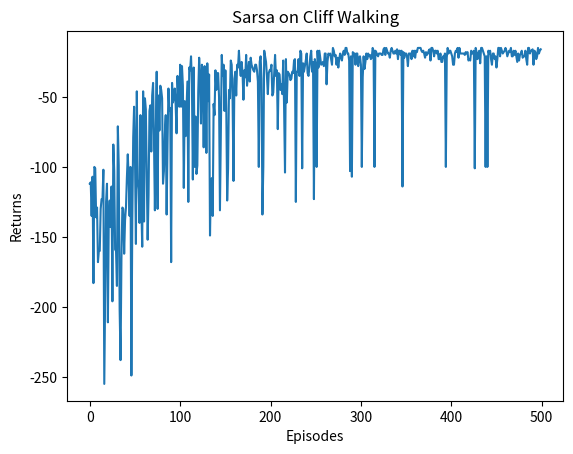
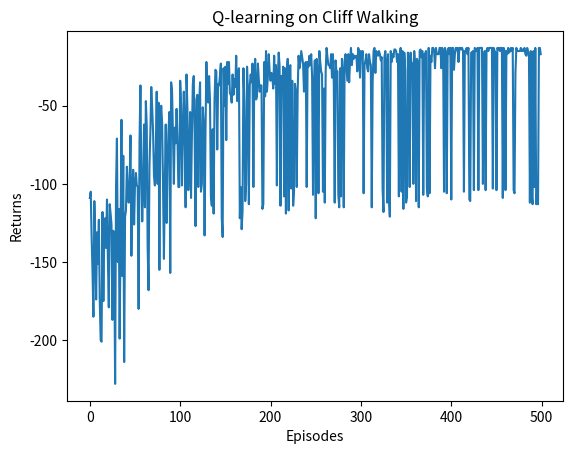

Recreate these plots in Python, in order.
import matplotlib.pyplot as plt
import numpy as np
from tqdm import tqdm

'''
up-left is (0, 0)

0 0 0 0 0
0 0 0 0 0

0 0 0 0 0
s c c c goal

s for start
c for cliff

The right-most col is neighbor to cliff.

The reward of each move if -1, otherwise -100 if fall down the cliff.

'''
class CliffWalkingEnv:
    def __init__(self, ncol=12, nrow=4) -> None:
        self.nrow = nrow
        self.ncol = ncol
        self.x = 0
        self.y = self.nrow - 1

    def step(self, action):
        # change:
        # 0 for up
        # 1 for down
        # 2 for left
        # 3 for right

        change = [[0, -1], [0, 1], [-1, 0], [1, 0]]
        self.x = min(max(0, self.x + change[action][0]), self.ncol - 1)
        self.y = min(max(0, self.y + change[action][1]), self.nrow - 1)

        reward = -1
        next_state = self.y * self.ncol + self.x
        done = False

        if self.y == self.nrow - 1 and self.x > 0:
            # Start from (0, n_row - 1), then turn right, 
            # fall down the cliff or the end.
            done = True
            if self.x != self.ncol - 1:
                # Not the end, fall down the cliff
                reward = -100
        
        return next_state, reward, done
    
    def reset(self):
        self.x = 0
        self.y = self.nrow - 1
        return self.y * self.ncol + self.x


class Sarsa:    
    def __init__(self, ncol, nrow, epsilon, alpha, gamma, n_action=4) -> None:
        self.Q_table = np.zeros([nrow * ncol, n_action])
        self.n_action = n_action
        self.alpha = alpha  # learning rate
        self.gamma = gamma  # discounting rate
        self.epsilon = epsilon  # for greedy strategy

    def take_action(self, state):
        if np.random.random() < self.epsilon:
            action = np.random.randint(self.n_action)
        else:
            action = np.argmax(self.Q_table[state])
        return action
    
    def best_action(self, state):
        Q_max = np.max(self.Q_table[state])

        # action list, 1 for max_Q in current state.
        a = [0 for _ in range(self.n_action)]
        for i in range(self.n_action):
            if self.Q_table[state, i] == Q_max:
                a[i] = 1
        return a
    
    def update(self, s0, a0, r, s1, a1):
        td_error = r + self.gamma * self.Q_table[s1, a1] - self.Q_table[s0, a0]
        self.Q_table[s0, a0] += self.alpha * td_error


class QLearning():
    def __init__(self, ncol, nrow, epsilon, alpha, gamma, n_action=4) -> None:
        self.Q_table = np.zeros([nrow * ncol, n_action])
        self.n_action = n_action
        self.alpha = alpha  # learning rate
        self.gamma = gamma  # discounting rate
        self.epsilon = epsilon  # for greedy strategy

    def take_action(self, state):
        if np.random.random() < self.epsilon:
            action = np.random.randint(self.n_action)
        else:
            action = np.argmax(self.Q_table[state])
        return action
    
    def best_action(self, state):
        Q_max = np.max(self.Q_table[state])

        # action list, 1 for max_Q in current state.
        a = [0 for _ in range(self.n_action)]
        for i in range(self.n_action):
            if self.Q_table[state, i] == Q_max:
                a[i] = 1
        return a
    
    def update(self, s0, a0, r, s1):
        # Sarsa
        # td_error = r + self.gamma * self.Q_table[s1, a1] - self.Q_table[s0, a0]

        # Q-learning
        td_error = r + self.gamma * self.Q_table[s1].max() - self.Q_table[s0, a0]

        self.Q_table[s0, a0] += self.alpha * td_error



def print_agent(agent, env, action_meaning, disaster=[], end=[]):
    for i in range(env.nrow):
        for j in range(env.ncol):
            if (i * env.ncol + j) in disaster:
                print('****', end=' ')
            elif (i * env.ncol + j) in end:
                print('EEEE', end=' ')
            else:
                a = agent.best_action(i * env.ncol + j)
                pi_str = ''
                for k in range(len(action_meaning)):
                    pi_str += action_meaning[k] if a[k] > 0 else 'o'
                print(pi_str, end=' ')
        print()

def test_sarsa():
    ncol = 12
    nrow = 4
    env = CliffWalkingEnv(ncol=ncol, nrow=nrow)
    np.random.seed(0)
    epsilon = 0.1
    alpha = 0.1
    gamma = 0.9
    agent = Sarsa(ncol=ncol, nrow=nrow, epsilon=epsilon, alpha=alpha, gamma=gamma)
    num_episodes = 500

    return_list = []
    for i in range(10):
        with tqdm(total = int(num_episodes / 10), desc = 'Iteration %d' % i) as pbar:
            for i_episode in range(int(num_episodes / 10)):
                episode_return = 0
                state = env.reset()
                action = agent.take_action(state)
                done = False

                while not done:
                    next_state, reward, done = env.step(action=action)
                    next_action = agent.take_action(next_state)
                    episode_return += reward
                    agent.update(state, action, reward, next_state, next_action)
                    state, action = next_state, next_action
                return_list.append(episode_return)

                if (i_episode + 1) % 10 == 0:
                    pbar.set_postfix({
                        'epiode': 
                        '%d' % (num_episodes / 10 * i + i_episode + 1),
                        'return':
                        '%.3f' % np.mean(return_list[-10:])
                    })
                pbar.update(1)

    episodes_list = list(range(len(return_list)))
    plt.plot(episodes_list, return_list)
    plt.xlabel('Episodes')
    plt.ylabel('Returns')
    plt.title('Sarsa on {}'.format('Cliff Walking'))
    plt.show()

    action_meaning = ['^', 'v', '<', '>']
    print('Sarsa算法最终收敛得到的策略为：')
    print_agent(agent, env, action_meaning, list(range(37, 47)), [47])

def test_Qlearning():
    ncol = 12
    nrow = 4
    env = CliffWalkingEnv(ncol=ncol, nrow=nrow)

    np.random.seed(0)
    epsilon = 0.1
    alpha = 0.1
    gamma = 0.9
    agent = QLearning(ncol, nrow, epsilon, alpha, gamma)
    num_episodes = 500  # 智能体在环境中运行的序列的数量

    return_list = []  # 记录每一条序列的回报
    for i in range(10):  # 显示10个进度条
        # tqdm的进度条功能
        with tqdm(total=int(num_episodes / 10), desc='Iteration %d' % i) as pbar:
            for i_episode in range(int(num_episodes / 10)):  # 每个进度条的序列数
                episode_return = 0
                state = env.reset()
                done = False
                while not done:
                    action = agent.take_action(state)
                    next_state, reward, done = env.step(action)
                    episode_return += reward  # 这里回报的计算不进行折扣因子衰减
                    agent.update(state, action, reward, next_state)
                    state = next_state
                return_list.append(episode_return)
                if (i_episode + 1) % 10 == 0:  # 每10条序列打印一下这10条序列的平均回报
                    pbar.set_postfix({
                        'episode':
                        '%d' % (num_episodes / 10 * i + i_episode + 1),
                        'return':
                        '%.3f' % np.mean(return_list[-10:])
                    })
                pbar.update(1)

    episodes_list = list(range(len(return_list)))
    plt.plot(episodes_list, return_list)
    plt.xlabel('Episodes')
    plt.ylabel('Returns')
    plt.title('Q-learning on {}'.format('Cliff Walking'))
    plt.show()

    action_meaning = ['^', 'v', '<', '>']
    print('Q-learning算法最终收敛得到的策略为：')
    print_agent(agent, env, action_meaning, list(range(37, 47)), [47])

test_sarsa()
test_Qlearning()
